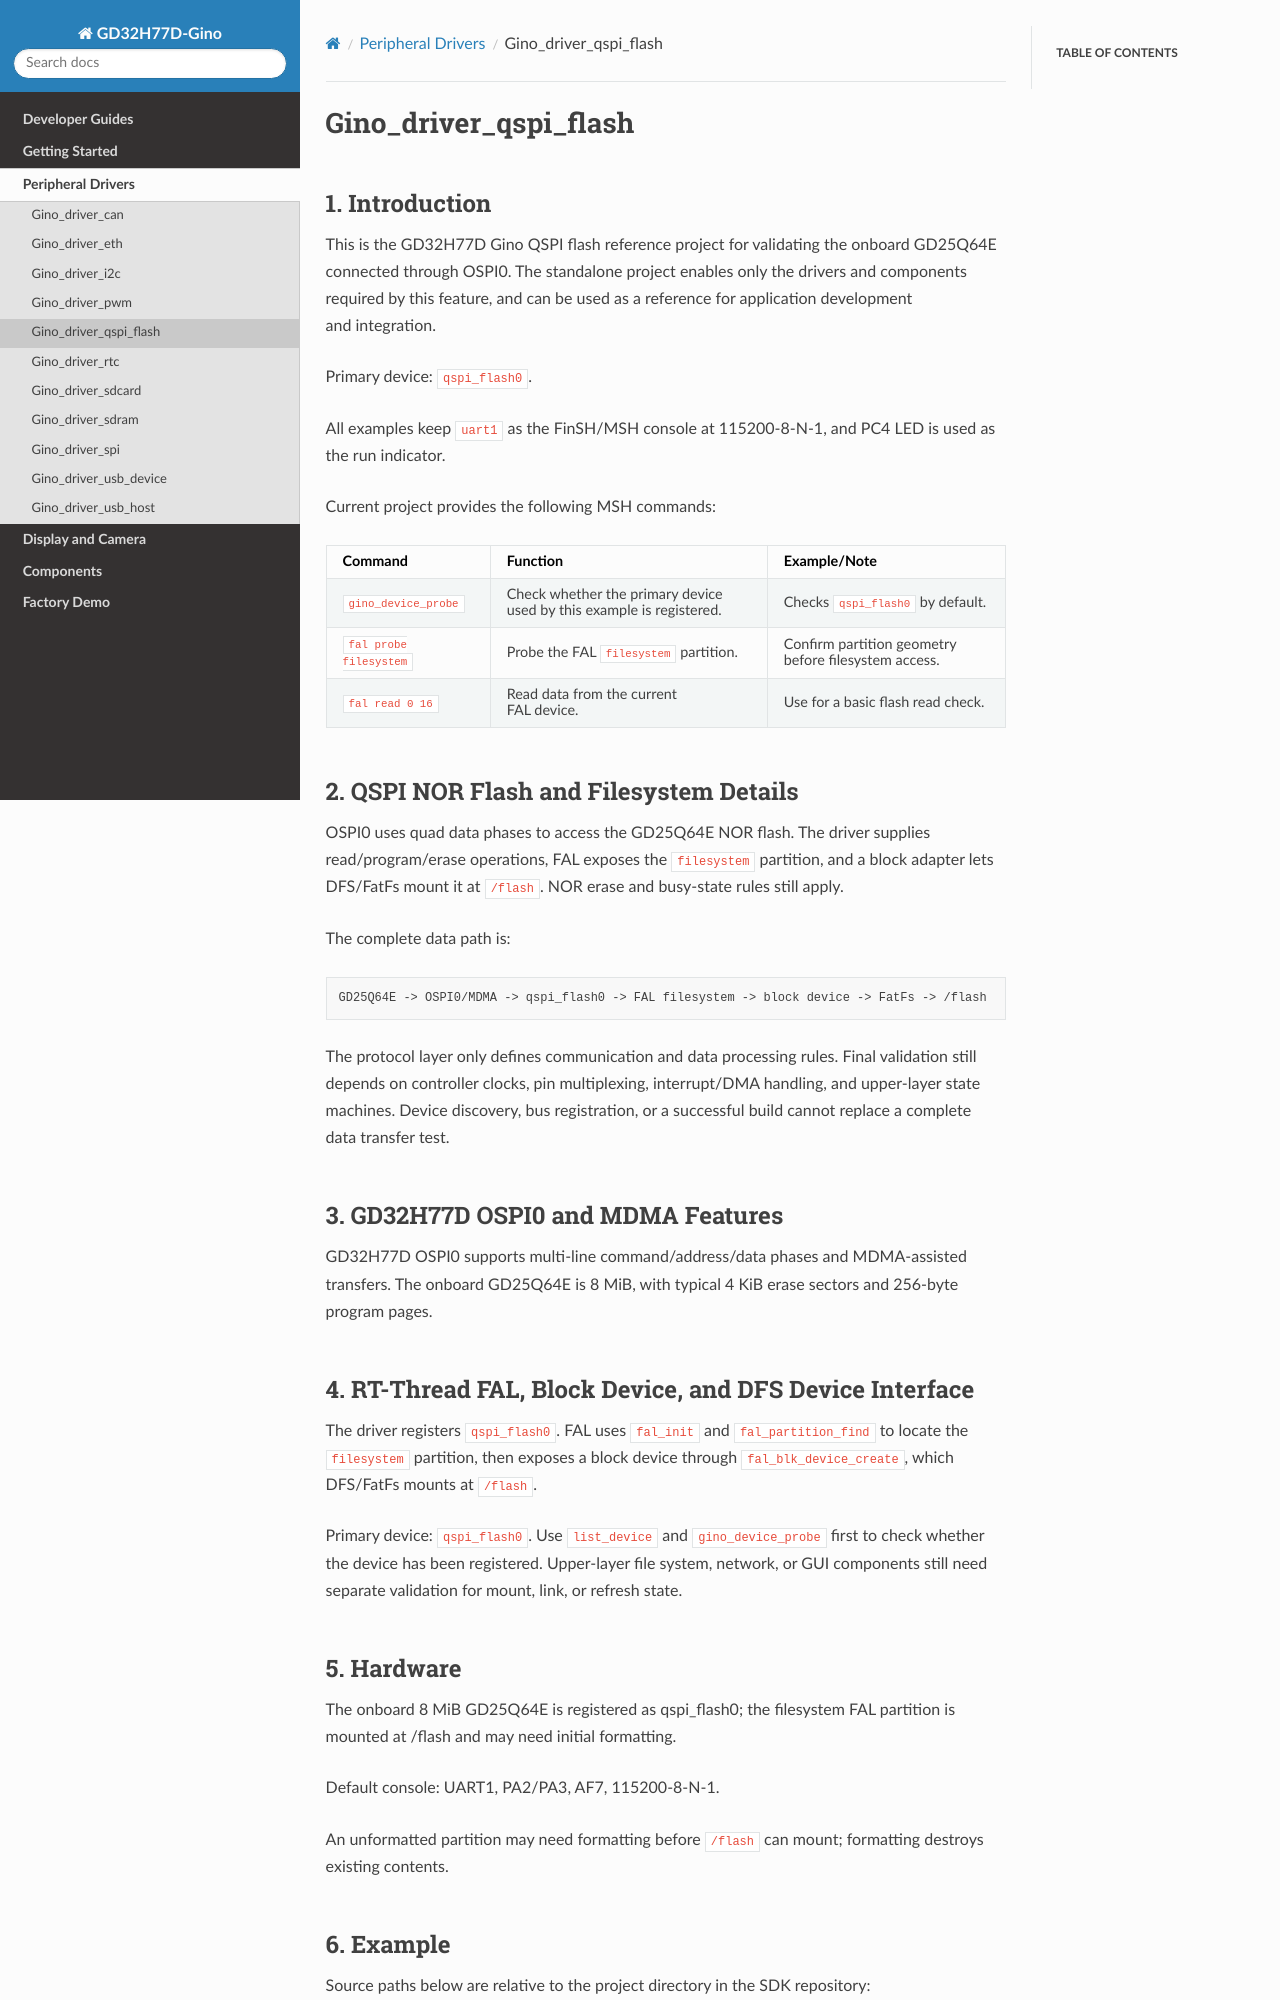

repository: CYFS3/sdk-bsp-gd32h77d-realthread-ginopi · page: latest/projects/Gino_driver_qspi_flash/README.html · generator: sphinx

# Gino_driver_qspi_flash

## 1. Introduction

This is the GD32H77D Gino QSPI flash reference project for validating the onboard GD25Q64E connected through OSPI0. The standalone project enables only the drivers and components required by this feature, and can be used as a reference for application development and integration.

Primary device: `qspi_flash0`.

All examples keep `uart1` as the FinSH/MSH console at 115200-8-N-1, and PC4 LED is used as the run indicator.

Current project provides the following MSH commands:

| Command | Function | Example/Note |
| --- | --- | --- |
| `gino_device_probe` | Check whether the primary device used by this example is registered. | Checks `qspi_flash0` by default. |
| `fal probe filesystem` | Probe the FAL `filesystem` partition. | Confirm partition geometry before filesystem access. |
| `fal read 0 16` | Read data from the current FAL device. | Use for a basic flash read check. |

## 2. QSPI NOR Flash and Filesystem Details

OSPI0 uses quad data phases to access the GD25Q64E NOR flash. The driver supplies read/program/erase operations, FAL exposes the `filesystem` partition, and a block adapter lets DFS/FatFs mount it at `/flash`. NOR erase and busy-state rules still apply.

The complete data path is:

```text
GD25Q64E -> OSPI0/MDMA -> qspi_flash0 -> FAL filesystem -> block device -> FatFs -> /flash
```

The protocol layer only defines communication and data processing rules. Final validation still depends on controller clocks, pin multiplexing, interrupt/DMA handling, and upper-layer state machines. Device discovery, bus registration, or a successful build cannot replace a complete data transfer test.

## 3. GD32H77D OSPI0 and MDMA Features

GD32H77D OSPI0 supports multi-line command/address/data phases and MDMA-assisted transfers. The onboard GD25Q64E is 8 MiB, with typical 4 KiB erase sectors and 256-byte program pages.

## 4. RT-Thread FAL, Block Device, and DFS Device Interface

The driver registers `qspi_flash0`. FAL uses `fal_init` and `fal_partition_find` to locate the `filesystem` partition, then exposes a block device through `fal_blk_device_create`, which DFS/FatFs mounts at `/flash`.

Primary device: `qspi_flash0`. Use `list_device` and `gino_device_probe` first to check whether the device has been registered. Upper-layer file system, network, or GUI components still need separate validation for mount, link, or refresh state.
